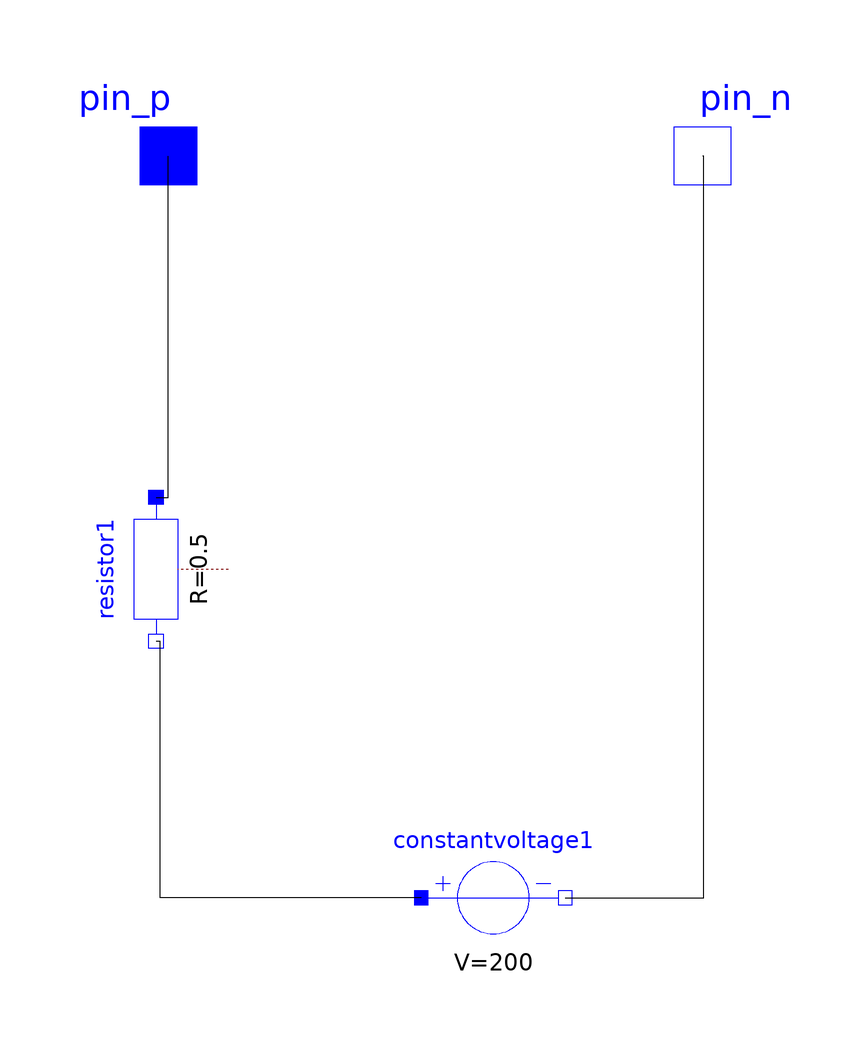

Above is the diagram view of the following Modelica model: its components placed by their Placement annotations and its connect equations drawn as lines.

model Battery
  annotation(Diagram(), Icon(graphics = {Rectangle(rotation = 0, lineColor = {0,0,255}, fillColor = {0,0,255}, pattern = LinePattern.Solid, fillPattern = FillPattern.None, lineThickness = 0.25, extent = {{-91.4729,-16.7442},{60.7752,66.0465}}),Text(rotation = 0, lineColor = {0,0,255}, fillColor = {0,0,255}, pattern = LinePattern.Solid, fillPattern = FillPattern.None, lineThickness = 0.25, extent = {{-75.6589,-8.37209},{43.1008,32.2481}}, textString = "Battery"),Text(rotation = 0, lineColor = {0,0,255}, fillColor = {0,0,255}, pattern = LinePattern.Solid, fillPattern = FillPattern.None, lineThickness = 0.25, extent = {{-147.597,35.3488},{32.5581,69.4574}}, textString = "+"),Text(rotation = 0, lineColor = {0,0,255}, fillColor = {0,0,255}, pattern = LinePattern.Solid, fillPattern = FillPattern.None, lineThickness = 0.25, extent = {{-49.3023,28.8372},{94.5736,75.3488}}, textString = "-")}));
  Modelica.Electrical.Analog.Basic.Resistor resistor1(R = 0.5) annotation(Placement(visible = true, transformation(origin = {-60.9009,9.72973}, extent = {{12,-12},{-12,12}}, rotation = -270)));
  Modelica.Electrical.Analog.Sources.ConstantVoltage constantvoltage1(V = 200) annotation(Placement(visible = true, transformation(origin = {-4.68468,-45.045}, extent = {{12,12},{-12,-12}}, rotation = -180)));
  Modelica.Electrical.Analog.Interfaces.NegativePin pin_n annotation(Placement(visible = true, transformation(origin = {30.1829,78.6585}, extent = {{-12,-12},{12,12}}, rotation = 0), iconTransformation(origin = {30.1829,78.6585}, extent = {{-12,-12},{12,12}}, rotation = 0)));
  Modelica.Electrical.Analog.Interfaces.PositivePin pin_p annotation(Placement(visible = true, transformation(origin = {-58.8415,78.6585}, extent = {{-12,-12},{12,12}}, rotation = 0), iconTransformation(origin = {-58.8415,78.6585}, extent = {{-12,-12},{12,12}}, rotation = 0)));
equation
  connect(constantvoltage1.n,pin_n) annotation(Line(points = {{7.31532,-45.045},{30.3876,-45.045},{30.3876,78.6585},{30.1829,78.6585}}));
  connect(constantvoltage1.p,resistor1.p) annotation(Line(points = {{-16.6847,-45.045},{-60.155,-45.045},{-60.155,-2.27027},{-60.9009,-2.27027}}));
  connect(resistor1.n,pin_p) annotation(Line(points = {{-60.9009,21.7297},{-58.8415,21.7297},{-58.8415,78.6585},{-58.8415,78.6585}}));
end Battery;